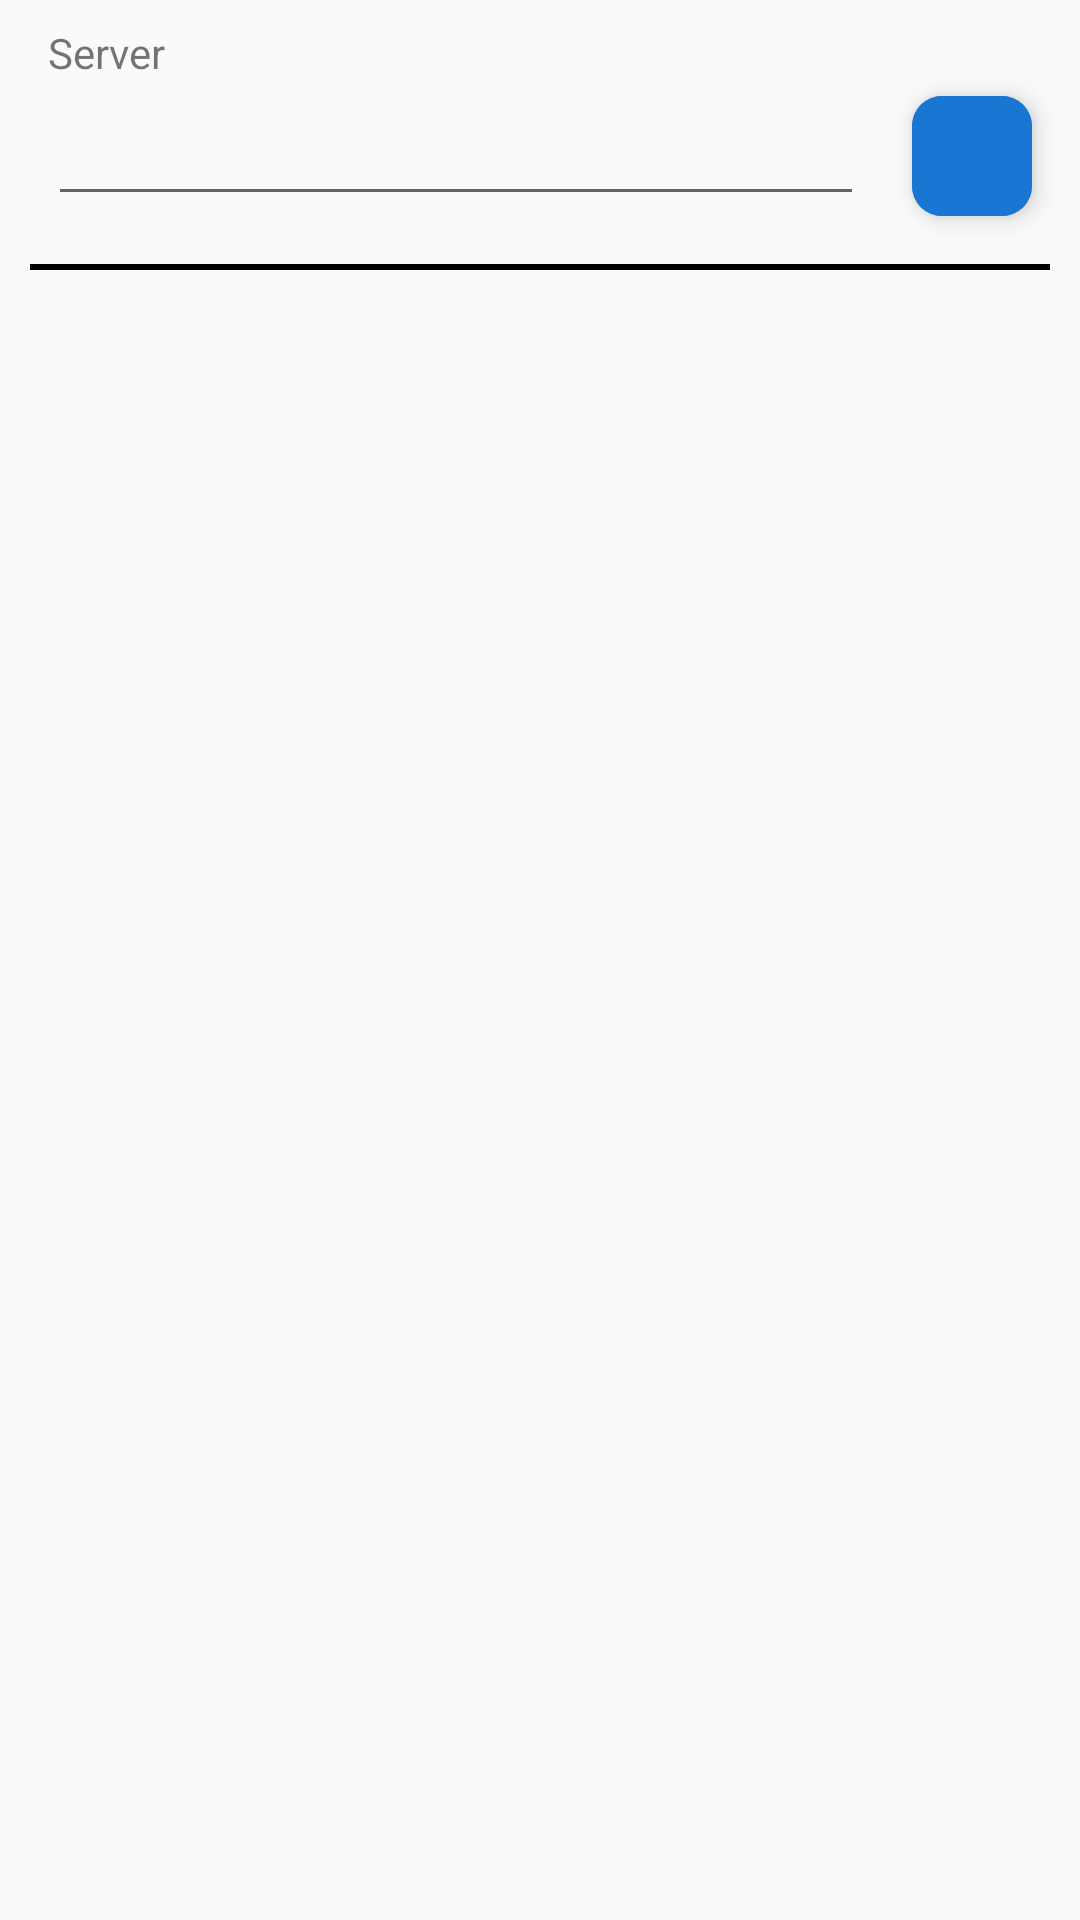

This screen was rendered from an Android layout file. Write that file and the resources it references.
<!-- AndroidManifest.xml: application theme AppTheme -->
<!-- res/layout/activity_settings.xml -->
<?xml version="1.0" encoding="utf-8"?>
<android.support.constraint.ConstraintLayout xmlns:android="http://schemas.android.com/apk/res/android"
    xmlns:app="http://schemas.android.com/apk/res-auto"
    xmlns:tools="http://schemas.android.com/tools"
    android:layout_width="match_parent"
    android:layout_height="match_parent"
    tools:context=".Settings">

    <RelativeLayout
        android:layout_width="match_parent"
        android:layout_height="90dp">
        <TextView
            android:id="@+id/textView"
            android:layout_width="match_parent"
            android:layout_height="wrap_content"
            android:layout_marginTop="8dp"
            android:layout_marginStart="16dp"
            android:layout_marginEnd="16dp"
            android:textSize="14sp"
            android:text="Server"/>
        <EditText
            android:id="@+id/edit_server"
            android:layout_width="match_parent"
            android:layout_height="40dp"
            android:layout_marginTop="32dp"
            android:layout_marginEnd="16dp"
            android:layout_marginStart="16dp"
            android:layout_toLeftOf="@+id/cardView1"
            android:drawableTint="@color/primaryColor"
            android:inputType="text"
            android:textColor="@color/primaryColor"
            android:textColorHint="@color/primaryColor" />

        <android.support.v7.widget.CardView
            android:layout_alignParentRight="true"
            android:id="@+id/cardView1"
            android:layout_width="40dp"
            android:layout_height="40dp"
            android:layout_marginTop="32dp"
            android:layout_marginEnd="16dp"
            app:cardBackgroundColor="@color/primaryColor"
            app:cardCornerRadius="10dp"
            app:cardElevation="5dp">

            <ImageButton
                android:id="@+id/btn_save"
                android:layout_width="match_parent"
                android:layout_height="match_parent"
                android:background="@color/primaryColor"
                android:src="@drawable/ic_save" />
        </android.support.v7.widget.CardView>
        <View
            android:layout_marginStart="10dp"
            android:layout_marginEnd="10dp"
            android:background="@color/black"
            android:layout_alignParentBottom="true"
            android:layout_width="match_parent"
            android:layout_height="2dp"/>
    </RelativeLayout>
</android.support.constraint.ConstraintLayout>
<!-- resources referenced by this layout -->
<resources>
  <color name="black">#000000</color>
  <color name="primaryColor">#1976d2</color>
  <style name="AppTheme" parent="Theme.AppCompat.Light.DarkActionBar">
          
          <item name="colorPrimary">@color/primaryColor</item>
          <item name="colorPrimaryDark">@color/primaryDarkColor</item>
          <item name="colorAccent">@color/primaryColor</item>
      </style>
  <color name="primaryDarkColor">#004ba0</color>
</resources>
